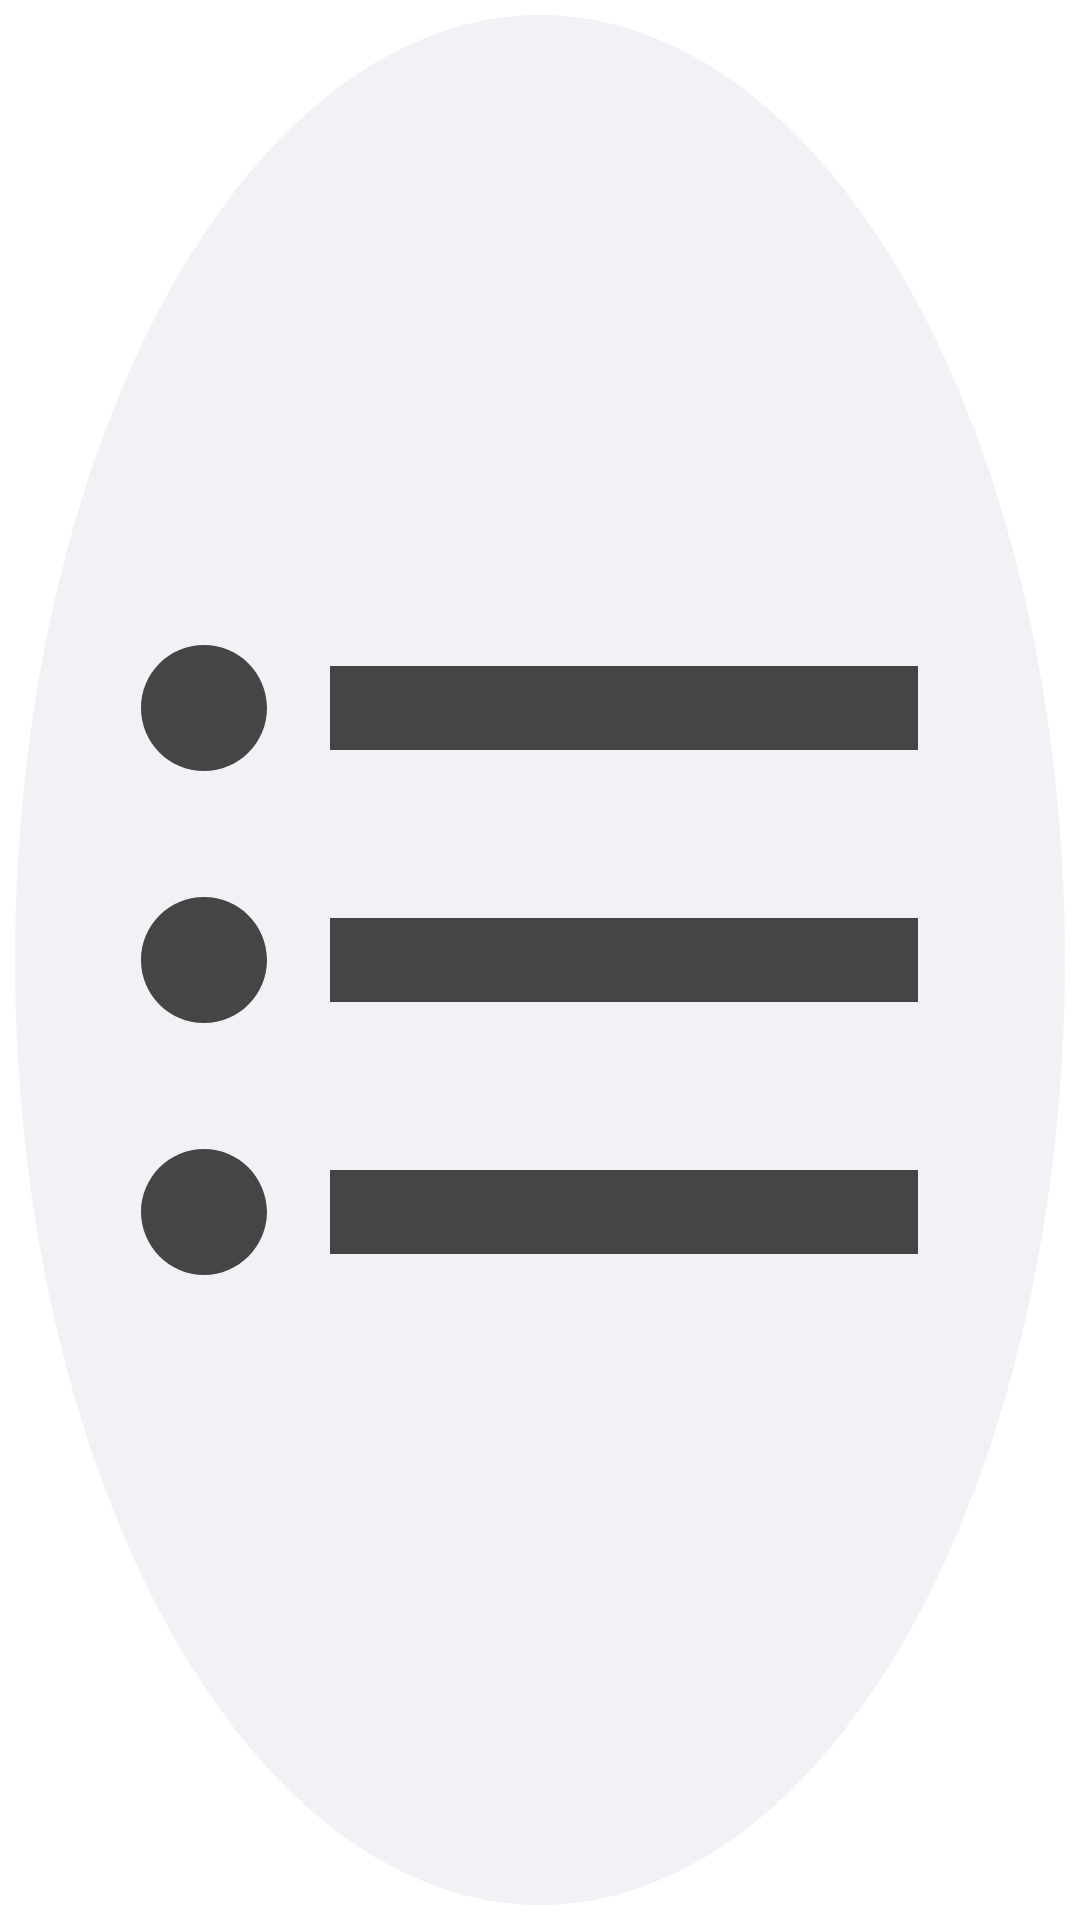

Here is an Android app screen rendered from its layout file. Give the layout XML and the strings, colors and styles it references.
<!-- AndroidManifest.xml: application theme Theme.HabiTapp -->
<!-- res/layout/list_icon_icons_item.xml -->
<?xml version="1.0" encoding="utf-8"?>
<androidx.constraintlayout.widget.ConstraintLayout xmlns:android="http://schemas.android.com/apk/res/android"
    xmlns:app="http://schemas.android.com/apk/res-auto"
    android:layout_width="@dimen/selected_list_colour_circle_w_h"
    android:layout_height="@dimen/selected_list_colour_circle_w_h">

    <ImageView
        android:id="@+id/list_icon_icon"
        android:layout_width="match_parent"
        android:layout_height="match_parent"
        android:background="@drawable/unselected_icon_background"
        android:src="@drawable/icon_1_1_list"
        android:padding="12dp"
        app:layout_constraintBottom_toBottomOf="parent"
        app:layout_constraintEnd_toEndOf="parent"
        app:layout_constraintStart_toStartOf="parent"
        app:layout_constraintTop_toTopOf="parent" />

</androidx.constraintlayout.widget.ConstraintLayout>
<!-- resources referenced by this layout -->
<resources>
  <dimen name="selected_list_colour_circle_w_h">52dp</dimen>
  <!-- drawable icon_1_1_list (drawable) -->
  <vector android:height="24dp" android:tint="@color/icon_grey"
      android:viewportHeight="24" android:viewportWidth="24"
      android:width="24dp" xmlns:android="http://schemas.android.com/apk/res/android">
      <path android:fillColor="@color/icon_grey" android:pathData="M4,10.5c-0.83,0 -1.5,0.67 -1.5,1.5s0.67,1.5 1.5,1.5 1.5,-0.67 1.5,-1.5 -0.67,-1.5 -1.5,-1.5zM4,4.5c-0.83,0 -1.5,0.67 -1.5,1.5S3.17,7.5 4,7.5 5.5,6.83 5.5,6 4.83,4.5 4,4.5zM4,16.5c-0.83,0 -1.5,0.68 -1.5,1.5s0.68,1.5 1.5,1.5 1.5,-0.68 1.5,-1.5 -0.67,-1.5 -1.5,-1.5zM7,19h14v-2L7,17v2zM7,13h14v-2L7,11v2zM7,5v2h14L21,5L7,5z"/>
  </vector>
  <!-- drawable unselected_icon_background (drawable) -->
  <?xml version="1.0" encoding="utf-8"?>
  <layer-list xmlns:android="http://schemas.android.com/apk/res/android">
  
      <item>
          <shape android:shape="oval">
              <size
                  android:width="40dp"
                  android:height="40dp" />
              <padding
                  android:bottom="5dp"
                  android:left="5dp"
                  android:right="5dp"
                  android:top="5dp" />
              <stroke
                  android:width="3dp"
                  android:color="@color/white" />
          </shape>
      </item>
  
      <item>
          <shape android:shape="oval">
              <size
                  android:width="40dp"
                  android:height="40dp" />
              <solid android:color="@color/background" />
          </shape>
      </item>
  </layer-list>
  <style name="Theme.HabiTapp" parent="Theme.MaterialComponents.DayNight.NoActionBar">
          
          <item name="colorPrimary">@color/background</item>
          <item name="colorPrimaryVariant">@color/background</item>
          <item name="colorOnPrimary">@color/background</item>
          
          <item name="android:statusBarColor" tools:targetApi="l">?attr/colorPrimaryVariant</item>
          
          <item name="android:windowTranslucentStatus">false</item>
          <item name="android:navigationBarColor">@color/background</item>
      </style>
  <color name="icon_grey">#454545</color>
  <color name="white">#FFFFFFFF</color>
  <color name="background">#f2f1f5</color>
</resources>
